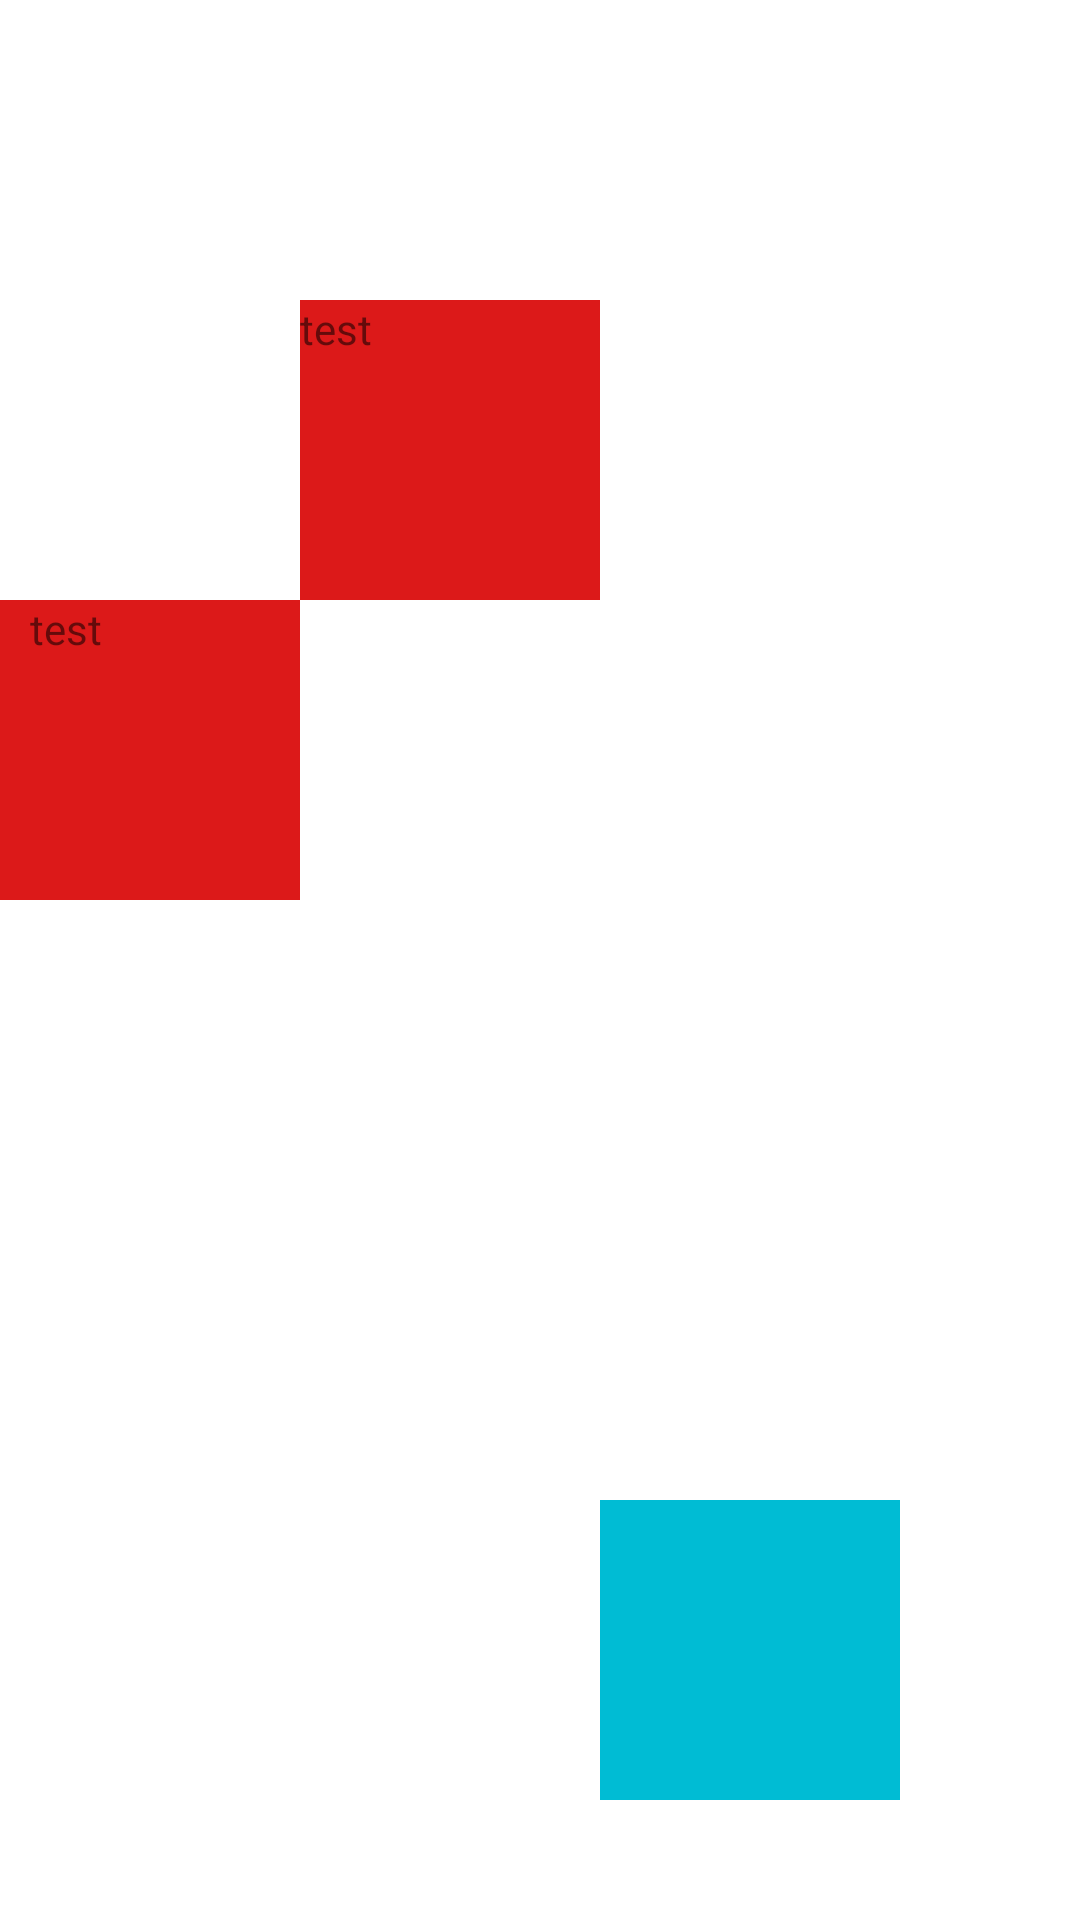

The Android layout XML behind this screen, and the referenced resources:
<!-- AndroidManifest.xml: application theme Theme.Study_Android -->
<!-- res/layout/padding_margin.xml -->
<?xml version="1.0" encoding="utf-8"?>
<LinearLayout
    xmlns:android="http://schemas.android.com/apk/res/android" android:layout_width="match_parent"
    android:layout_height="match_parent"
    android:orientation="vertical"
    >

    
    <TextView
        android:layout_marginTop="100dp"
        android:layout_marginLeft="100dp"
        android:layout_width="100dp"
        android:layout_height="100dp"
        android:background="#DC1919"
        android:text="test"
        />
    <TextView
        android:paddingLeft="10dp"
        android:layout_width="100dp"
        android:layout_height="100dp"
        android:background="#DC1919"
        android:text="test"
        />
    
    <TextView
        android:layout_margin="200dp"
        android:layout_width="100dp"
        android:layout_height="100dp"
        android:background="#00BCD4"
        />


</LinearLayout>
<!-- resources referenced by this layout -->
<resources>
  <style name="Theme.Study_Android" parent="Theme.MaterialComponents.DayNight.DarkActionBar">
          
          <item name="colorPrimary">@color/purple_500</item>
          <item name="colorPrimaryVariant">@color/purple_700</item>
          <item name="colorOnPrimary">@color/white</item>
          
          <item name="colorSecondary">@color/teal_200</item>
          <item name="colorSecondaryVariant">@color/teal_700</item>
          <item name="colorOnSecondary">@color/black</item>
          
          <item name="android:statusBarColor" tools:targetApi="l">?attr/colorPrimaryVariant</item>
          
  
          <item name="windowNoTitle">true</item>
          <item name="backgroundTint">@null</item>
      </style>
  <!-- not gathered from this repository: default colours our renderer supplied (Android Studio template values) -->
  <color name="purple_500">#FF6200EE</color>
  <color name="purple_700">#FF3700B3</color>
  <color name="teal_200">#FF03DAC5</color>
  <color name="teal_700">#FF018786</color>
  <color name="black">#FF000000</color>
  <color name="white">#FFFFFFFF</color>
</resources>
